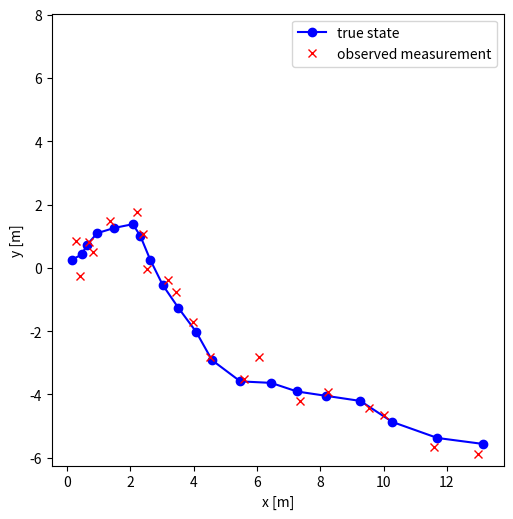

The script that saved this image:
# -*- coding: utf-8 -*-
"""
Created on Tue Dec 31 17:54:21 2019

[redacted]
"""

import numpy as np
import matplotlib.pyplot as plt


class MotionModel():
    def __init__(self, A, Q):
        self.A = A
        self.Q = Q

        (m, _) = Q.shape
        self.zero_mean = np.zeros(m)

    def __call__(self, x):
        new_state = self.A @ x + np.random.multivariate_normal(self.zero_mean, self.Q)
        return new_state


class MeasurementModel():
    def __init__(self, H, R):
        self.H = H
        self.R = R

        (n, _) = R.shape
        self.zero_mean = np.zeros(n)

    def __call__(self, x):
        measurement = self.H @ x + np.random.multivariate_normal(self.zero_mean, self.R)
        return measurement


def create_model_parameters(T=2, s2_x=0.1 ** 2, s2_y=0.1 ** 2, lambda2=0.3 ** 2):
    # Motion model parameters
    F = np.array([[1, T],
                  [0, 1]])
    base_sigma = np.array([[T ** 3 / 3, T ** 2 / 2],
                           [T ** 2 / 2, T]])

    sigma_x = s2_x * base_sigma
    sigma_y = s2_y * base_sigma

    zeros_2 = np.zeros((2, 2))
    # A = F
    A = np.block([[F, zeros_2],
                  [zeros_2, F]])
    #Q = D
    Q = np.block([[sigma_x, zeros_2],
                  [zeros_2, sigma_y]])

    # Measurement model parameters
    H = np.array([[1, 0, 0, 0],
                  [0, 0, 1, 0]])
    R = lambda2 * np.eye(2)

    return A, H, Q, R


def simulate_system(K, x0):
    (A, H, Q, R) = create_model_parameters()

    # Create models
    motion_model = MotionModel(A, Q)
    meas_model = MeasurementModel(H, R)

    (m, _) = Q.shape
    (n, _) = R.shape

    state = np.zeros((K, m))
    meas = np.zeros((K, n))

    # initial state
    x = x0
    for k in range(K):
        x = motion_model(x)
        z = meas_model(x)

        state[k, :] = x
        meas[k, :] = z

    return state, meas


if __name__ == '__main__':
    np.random.seed(21)
    (state, meas) = simulate_system(K=20, x0=np.array([0, 0.1, 0, 0.1]))

    plt.figure(figsize=(7, 5))
    plt.plot(state[:, 0], state[:, 2], '-bo')
    plt.plot(meas[:, 0], meas[:, 1], 'rx')
    plt.xlabel('x [m]')
    plt.ylabel('y [m]')
    plt.legend(['true state', 'observed measurement'])
    plt.axis('square')
    plt.tight_layout(pad=0)
    plt.show()